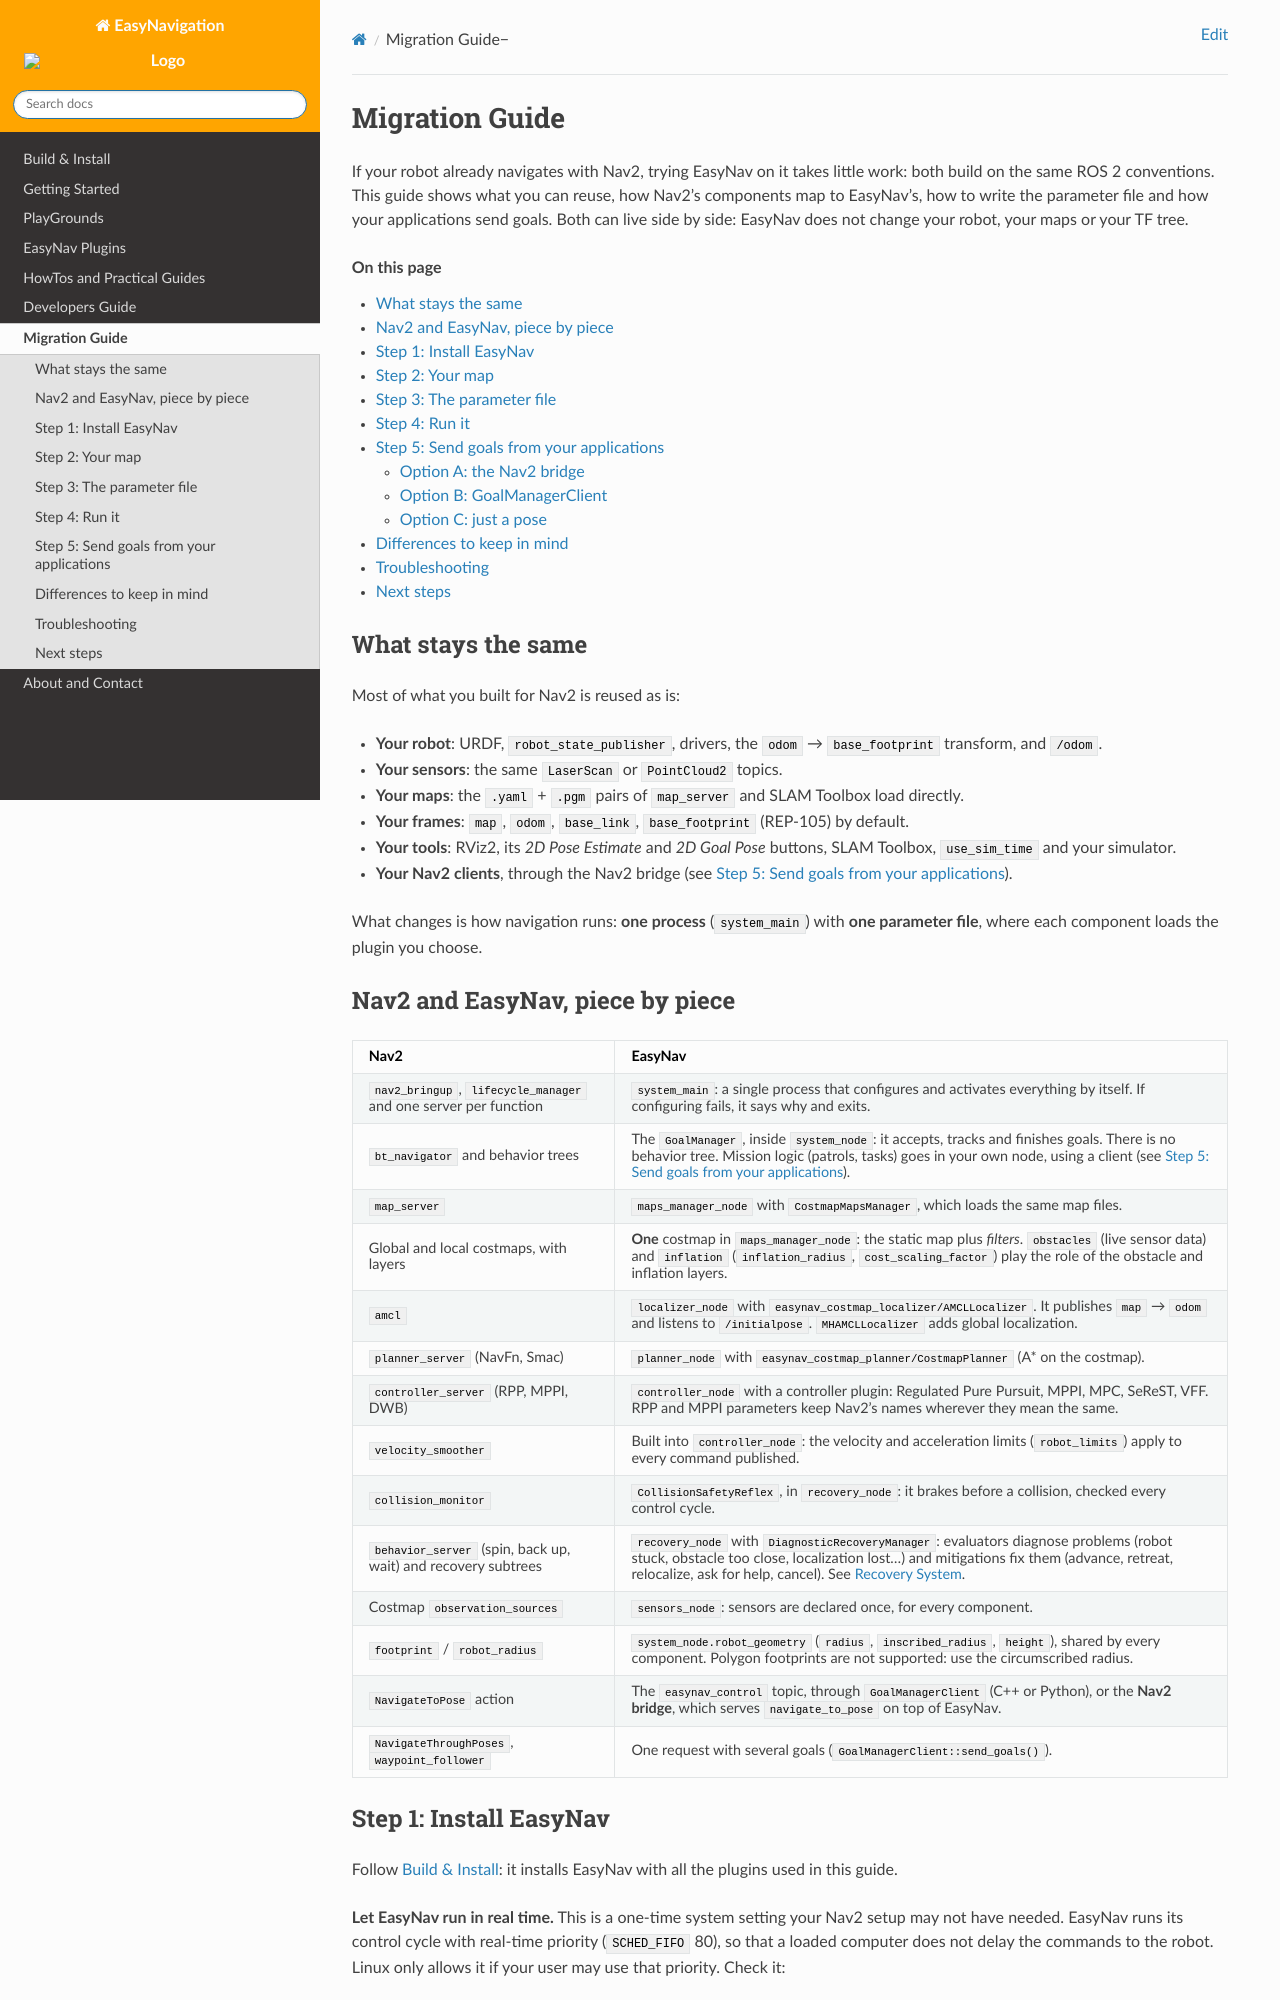

repository: EasyNavigation/easynavigation.github.io · page: 0.5.0/migration_guide/index.html · generator: sphinx

.. _migration_nav2:

===============
Migration Guide
===============

If your robot already navigates with Nav2, trying EasyNav on it takes little work: both build on
the same ROS 2 conventions. This guide shows what you can reuse, how Nav2's components map to
EasyNav's, how to write the parameter file and how your applications send goals. Both can live
side by side: EasyNav does not change your robot, your maps or your TF tree.

.. contents:: On this page
   :local:
   :depth: 2

What stays the same
===================

Most of what you built for Nav2 is reused as is:

- **Your robot**: URDF, ``robot_state_publisher``, drivers, the ``odom`` → ``base_footprint``
  transform, and ``/odom``.
- **Your sensors**: the same ``LaserScan`` or ``PointCloud2`` topics.
- **Your maps**: the ``.yaml`` + ``.pgm`` pairs of ``map_server`` and SLAM Toolbox load directly.
- **Your frames**: ``map``, ``odom``, ``base_link``, ``base_footprint`` (REP-105) by default.
- **Your tools**: RViz2, its *2D Pose Estimate* and *2D Goal Pose* buttons, SLAM Toolbox,
  ``use_sim_time`` and your simulator.
- **Your Nav2 clients**, through the Nav2 bridge (see :ref:`migration_goals`).

What changes is how navigation runs: **one process** (``system_main``) with **one parameter file**,
where each component loads the plugin you choose.

Nav2 and EasyNav, piece by piece
================================

.. list-table::
   :header-rows: 1
   :widths: 30 70

   * - Nav2
     - EasyNav
   * - ``nav2_bringup``, ``lifecycle_manager`` and one server per function
     - ``system_main``: a single process that configures and activates everything by itself. If
       configuring fails, it says why and exits.
   * - ``bt_navigator`` and behavior trees
     - The ``GoalManager``, inside ``system_node``: it accepts, tracks and finishes goals. There is
       no behavior tree. Mission logic (patrols, tasks) goes in your own node, using a client (see
       :ref:`migration_goals`).
   * - ``map_server``
     - ``maps_manager_node`` with ``CostmapMapsManager``, which loads the same map files.
   * - Global and local costmaps, with layers
     - **One** costmap in ``maps_manager_node``: the static map plus *filters*. ``obstacles``
       (live sensor data) and ``inflation`` (``inflation_radius``, ``cost_scaling_factor``) play
       the role of the obstacle and inflation layers.
   * - ``amcl``
     - ``localizer_node`` with ``easynav_costmap_localizer/AMCLLocalizer``. It publishes
       ``map`` → ``odom`` and listens to ``/initialpose``. ``MHAMCLLocalizer`` adds global
       localization.
   * - ``planner_server`` (NavFn, Smac)
     - ``planner_node`` with ``easynav_costmap_planner/CostmapPlanner`` (A* on the costmap).
   * - ``controller_server`` (RPP, MPPI, DWB)
     - ``controller_node`` with a controller plugin: Regulated Pure Pursuit, MPPI, MPC, SeReST, VFF.
       RPP parameters keep Nav2's names wherever they mean the same. MPPI's ``motion_model`` is
       ``diff`` or ``omni`` (Nav2's ``DiffDrive`` and ``Omni``); its other parameters are in its
       README.
   * - ``velocity_smoother``
     - Built into ``controller_node``: the velocity and acceleration limits (``robot_limits``)
       apply to every command published.
   * - ``collision_monitor``
     - ``CollisionSafetyReflex``, in ``recovery_node``: it brakes before a collision, checked
       every control cycle.
   * - ``behavior_server`` (spin, back up, wait) and recovery subtrees
     - ``recovery_node`` with ``DiagnosticRecoveryManager``: evaluators diagnose problems (robot
       stuck, obstacle too close, localization lost...) and mitigations fix them (advance, retreat,
       relocalize, ask for help, cancel). See :ref:`recovery`.
   * - Costmap ``observation_sources``
     - ``sensors_node``: sensors are declared once, for every component.
   * - ``footprint`` / ``robot_radius``
     - ``system_node.robot_geometry`` (``radius``, ``inscribed_radius``, ``height``,
       ``footprint``), shared by every component. MPPI checks the polygon ``footprint``; the other
       components use the radii (see :ref:`robot_geometry`).
   * - ``NavigateToPose`` action
     - The ``easynav_control`` topic, through ``GoalManagerClient`` (C++ or Python), or the
       **Nav2 bridge**, which serves ``navigate_to_pose`` on top of EasyNav.
   * - ``NavigateThroughPoses``, ``waypoint_follower``
     - One request with several goals (``GoalManagerClient::send_goals()``).
